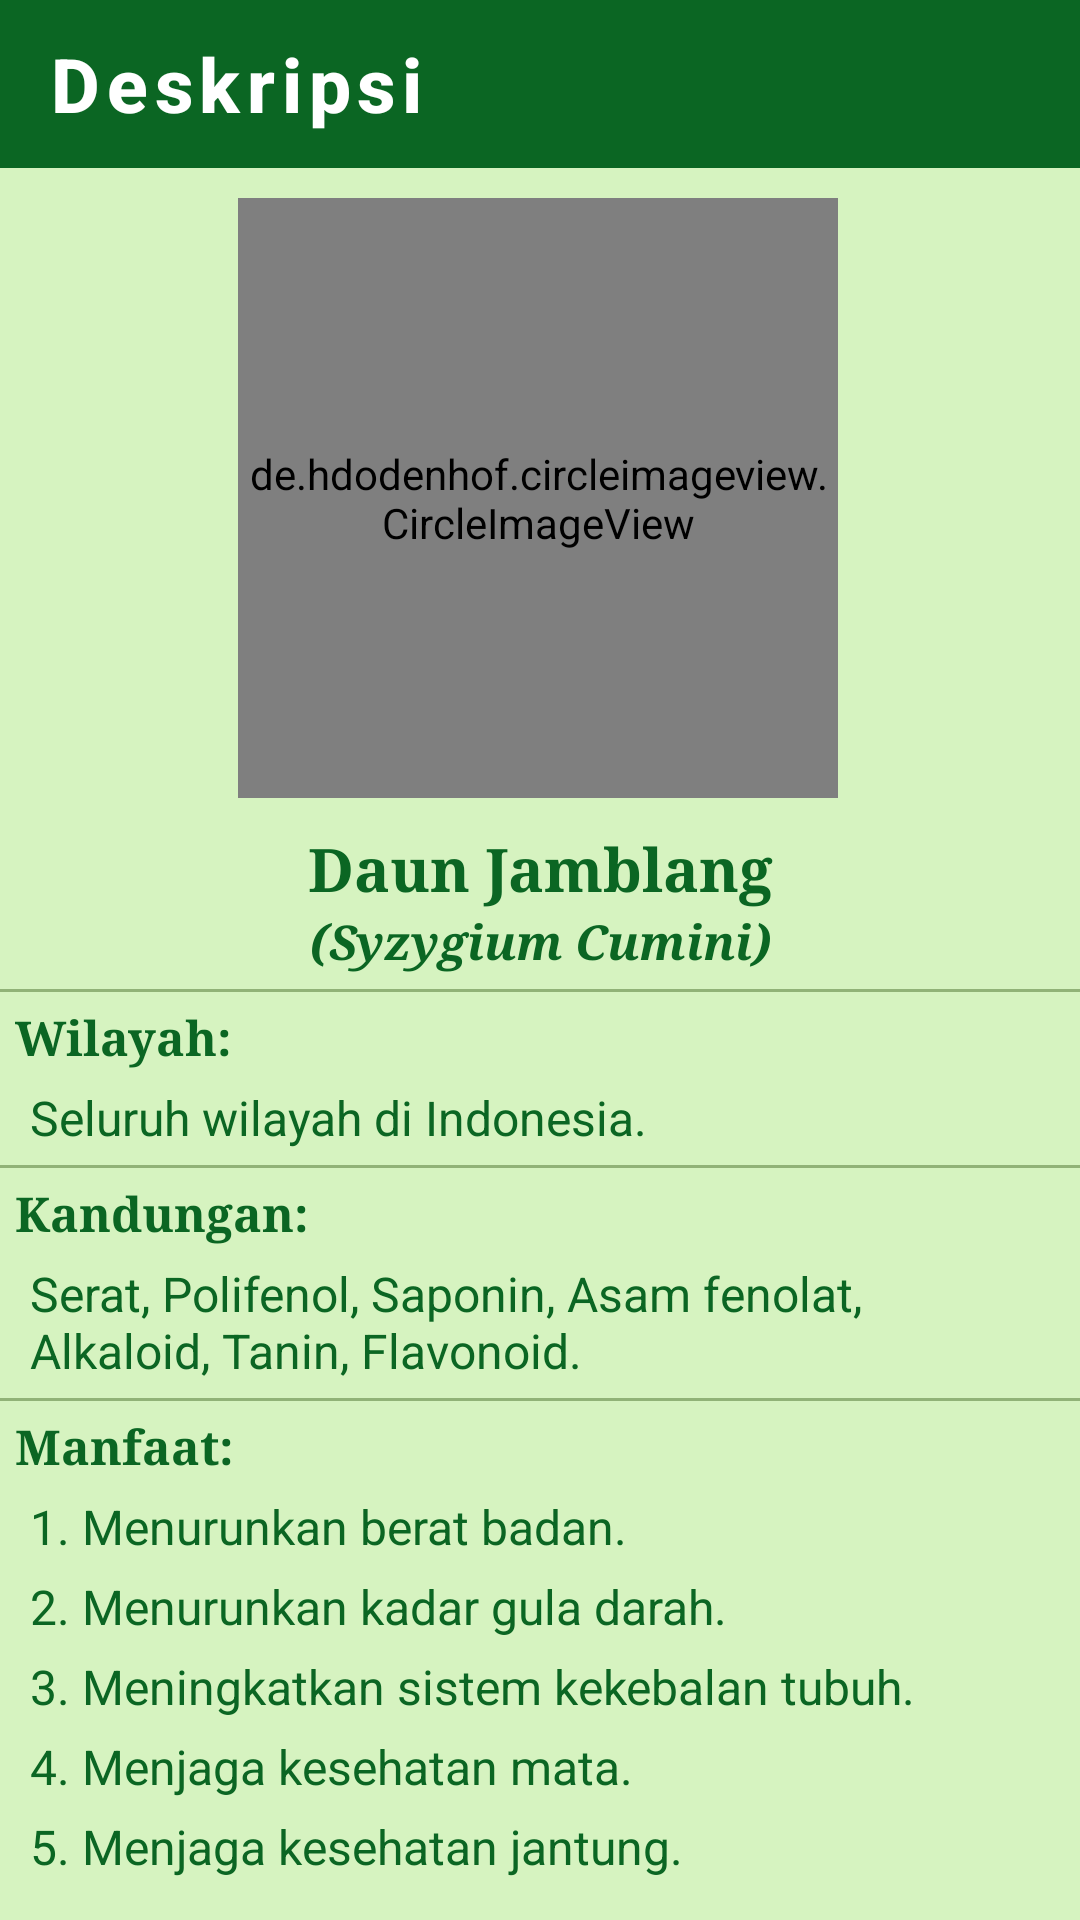

Here is an Android app screen rendered from its layout file. Give the layout XML and the strings, colors and styles it references.
<!-- AndroidManifest.xml: application theme AppTheme.ObjectDetection -->
<!-- res/layout/activity_desc_jamblang.xml -->
<?xml version="1.0" encoding="utf-8"?>
<androidx.constraintlayout.widget.ConstraintLayout xmlns:android="http://schemas.android.com/apk/res/android"
    xmlns:app="http://schemas.android.com/apk/res-auto"
    xmlns:tools="http://schemas.android.com/tools"
    android:layout_width="match_parent"
    android:layout_height="match_parent"
    tools:context=".Desc_Jamblang"
    android:background="#D6F3C0">

    <com.google.android.material.appbar.AppBarLayout
        android:id="@+id/backlayout_desc_Jamblang"
        android:layout_width="match_parent"
        android:layout_height="wrap_content">
        <androidx.appcompat.widget.Toolbar
            android:id="@+id/back_desc_Jamblang"
            style="@style/Foxandroid.Toolbar"
            android:layout_width="match_parent"
            android:layout_height="?attr/actionBarSize"
            app:titleTextColor="@color/cardview_light_background"
            app:navigationIcon="@drawable/baseline_arrow_back_24"
            app:title="Deskripsi"/>

    </com.google.android.material.appbar.AppBarLayout>


    <de.hdodenhof.circleimageview.CircleImageView
        android:id="@+id/gambarDeskripsi"
        android:layout_width="200dp"
        android:layout_height="200dp"
        android:layout_centerHorizontal="true"
        android:layout_marginTop="10dp"
        android:src="@drawable/list_jamblang"
        app:layout_constraintEnd_toEndOf="parent"
        app:layout_constraintHorizontal_bias="0.496"
        app:layout_constraintStart_toStartOf="parent"
        app:layout_constraintTop_toBottomOf="@+id/backlayout_desc_Jamblang" />

    <LinearLayout
        android:id="@+id/namaDeskripsi"
        android:layout_width="match_parent"
        android:layout_height="wrap_content"
        android:layout_marginTop="10dp"
        app:layout_constraintTop_toBottomOf="@id/gambarDeskripsi">
        <TextView
            android:layout_width="match_parent"
            android:layout_height="wrap_content"
            android:text="Daun Jamblang"
            android:textColor="@color/tfe_color_primary_dark"
            android:textSize="20sp"
            android:textStyle="bold"
            android:typeface="serif"
            android:textAlignment="center"/>
    </LinearLayout>

    <TextView
        android:id="@+id/latinDeskripsi"
        android:layout_width="match_parent"
        android:layout_height="wrap_content"
        android:text="(Syzygium Cumini)"
        android:textColor="@color/tfe_color_primary_dark"
        android:textSize="16sp"
        android:textStyle="bold|italic"
        android:typeface="serif"
        android:textAlignment="center"
        app:layout_constraintTop_toBottomOf="@id/namaDeskripsi"/>

    <View
        app:layout_constraintTop_toBottomOf="@+id/latinDeskripsi"
        android:layout_width="match_parent"
        android:layout_height="1dp"
        android:background="#65274E08"
        android:layout_marginTop="5dp"/>

    <TextView
        android:id="@+id/tempatDeskripsi"
        android:layout_width="match_parent"
        android:layout_height="wrap_content"
        android:text="Wilayah:"
        android:textColor="@color/tfe_color_primary_dark"
        android:textSize="16sp"
        android:textStyle="bold"
        android:typeface="serif"
        android:layout_marginLeft="5dp"
        android:layout_marginTop="10dp"
        app:layout_constraintTop_toBottomOf="@id/latinDeskripsi"/>

    <TextView
        android:id="@+id/isiTempatDeskripsi"
        android:layout_width="match_parent"
        android:layout_height="wrap_content"
        android:text="Seluruh wilayah di Indonesia."
        android:textColor="@color/tfe_color_primary_dark"
        android:textSize="16sp"
        android:layout_marginLeft="10dp"
        android:layout_marginRight="10dp"
        android:layout_marginTop="5dp"
        app:layout_constraintTop_toBottomOf="@id/tempatDeskripsi"/>

    <View
        app:layout_constraintTop_toBottomOf="@id/isiTempatDeskripsi"
        android:layout_width="match_parent"
        android:layout_height="1dp"
        android:background="#65274E08"
        android:layout_marginTop="5dp"/>

    <TextView
        android:id="@+id/kandunganDeskripsi"
        android:layout_width="match_parent"
        android:layout_height="wrap_content"
        android:text="Kandungan:"
        android:textColor="@color/tfe_color_primary_dark"
        android:textSize="16sp"
        android:textStyle="bold"
        android:typeface="serif"
        android:layout_marginLeft="5dp"
        android:layout_marginTop="10dp"
        app:layout_constraintTop_toBottomOf="@id/isiTempatDeskripsi"/>

    <TextView
        android:id="@+id/isiKandunganDeskripsi"
        android:layout_width="match_parent"
        android:layout_height="wrap_content"
        android:text="Serat, Polifenol, Saponin, Asam fenolat, Alkaloid, Tanin, Flavonoid."
        android:textColor="@color/tfe_color_primary_dark"
        android:textSize="16sp"
        android:layout_marginLeft="10dp"
        android:layout_marginRight="10dp"
        android:layout_marginTop="5dp"
        app:layout_constraintTop_toBottomOf="@id/kandunganDeskripsi"/>

    <View
        app:layout_constraintTop_toBottomOf="@+id/isiKandunganDeskripsi"
        android:layout_width="match_parent"
        android:layout_height="1dp"
        android:background="#65274E08"
        android:layout_marginTop="5dp"/>


    <TextView
        android:id="@+id/manfaatDeskripsi"
        android:layout_width="match_parent"
        android:layout_height="wrap_content"
        android:text="Manfaat:"
        android:textColor="@color/tfe_color_primary_dark"
        android:textSize="16sp"
        android:textStyle="bold"
        android:typeface="serif"
        android:layout_marginLeft="5dp"
        android:layout_marginTop="10dp"
        app:layout_constraintTop_toBottomOf="@id/isiKandunganDeskripsi"/>

    <TextView
        android:id="@+id/manfaatDeskripsi1"
        android:layout_width="match_parent"
        android:layout_height="wrap_content"
        android:text="1. Menurunkan berat badan."
        android:textColor="@color/tfe_color_primary_dark"
        android:textSize="16sp"
        android:layout_marginLeft="10dp"
        android:layout_marginRight="10dp"
        android:layout_marginBottom="5dp"
        android:layout_marginTop="5dp"
        app:layout_constraintTop_toBottomOf="@id/manfaatDeskripsi"/>
    <TextView
        android:id="@+id/manfaatDeskripsi2"
        android:layout_width="match_parent"
        android:layout_height="wrap_content"
        android:text="2. Menurunkan kadar gula darah."
        android:textColor="@color/tfe_color_primary_dark"
        android:textSize="16sp"
        android:layout_marginLeft="10dp"
        android:layout_marginRight="10dp"
        android:layout_marginBottom="5dp"
        android:layout_marginTop="5dp"
        app:layout_constraintTop_toBottomOf="@id/manfaatDeskripsi1"/>
    <TextView
        android:id="@+id/manfaatDeskripsi3"
        android:layout_width="match_parent"
        android:layout_height="wrap_content"
        android:text="3. Meningkatkan sistem kekebalan tubuh."
        android:textColor="@color/tfe_color_primary_dark"
        android:textSize="16sp"
        android:layout_marginLeft="10dp"
        android:layout_marginRight="10dp"
        android:layout_marginBottom="5dp"
        android:layout_marginTop="5dp"
        app:layout_constraintTop_toBottomOf="@id/manfaatDeskripsi2"/>
    <TextView
        android:id="@+id/manfaatDeskripsi4"
        android:layout_width="match_parent"
        android:layout_height="wrap_content"
        android:text="4. Menjaga kesehatan mata."
        android:textColor="@color/tfe_color_primary_dark"
        android:textSize="16sp"
        android:layout_marginLeft="10dp"
        android:layout_marginRight="10dp"
        android:layout_marginBottom="5dp"
        android:layout_marginTop="5dp"
        app:layout_constraintTop_toBottomOf="@id/manfaatDeskripsi3"/>
    <TextView
        android:id="@+id/manfaatDeskripsi5"
        android:layout_width="match_parent"
        android:layout_height="wrap_content"
        android:text="5. Menjaga kesehatan jantung."
        android:textColor="@color/tfe_color_primary_dark"
        android:textSize="16sp"
        android:layout_marginLeft="10dp"
        android:layout_marginRight="10dp"
        android:layout_marginBottom="5dp"
        android:layout_marginTop="5dp"
        app:layout_constraintTop_toBottomOf="@id/manfaatDeskripsi4"/>

    <TextView
        android:layout_width="match_parent"
        android:layout_height="wrap_content"
        android:layout_marginLeft="5dp"
        android:layout_marginTop="15dp"
        android:textSize="16dp"
        android:textAlignment="center"
        app:layout_constraintTop_toBottomOf="@+id/manfaatDeskripsi5"
        android:textColor="@color/tfe_color_primary_dark"
        android:text="(Sumber: www.pemkomedan.go.id)"/>

</androidx.constraintlayout.widget.ConstraintLayout>
<!-- resources referenced by this layout -->
<resources>
  <color name="tfe_color_primary_dark">#0B6623</color>
  <!-- drawable list_jamblang: png bitmap (drawable, 154133 bytes) -->
  <style name="Foxandroid.Toolbar" parent="Widget.AppCompat.Toolbar">
           <item name="android:background">@color/tfe_color_primary_dark</item>
           <item name="theme">@style/AppTheme.ObjectDetection</item>
           <item name="popupTheme">@style/ThemeOverlay.AppCompat.Light</item>
           <item name="titleTextAppearance">@style/toolbartex</item>
  
       </style>
  <style name="AppTheme.ObjectDetection" parent="Theme.AppCompat.Light.NoActionBar">
          
          <item name="colorPrimary">@color/tfe_color_primary</item>
          <item name="colorPrimaryDark">@color/tfe_color_primary_dark</item>
          <item name="colorAccent">@color/tfe_color_accent</item>
      </style>
  <style name="toolbartex" parent="TextAppearance.MaterialComponents.Button">
  
           <item name="android:textSize">25dp</item>
           <item name="android:textAllCaps">false</item>
           <item name="android:textStyle">bold</item>
       </style>
  <color name="tfe_color_primary">#71AE41</color>
  <color name="tfe_color_accent">#D6F3C0</color>
</resources>
